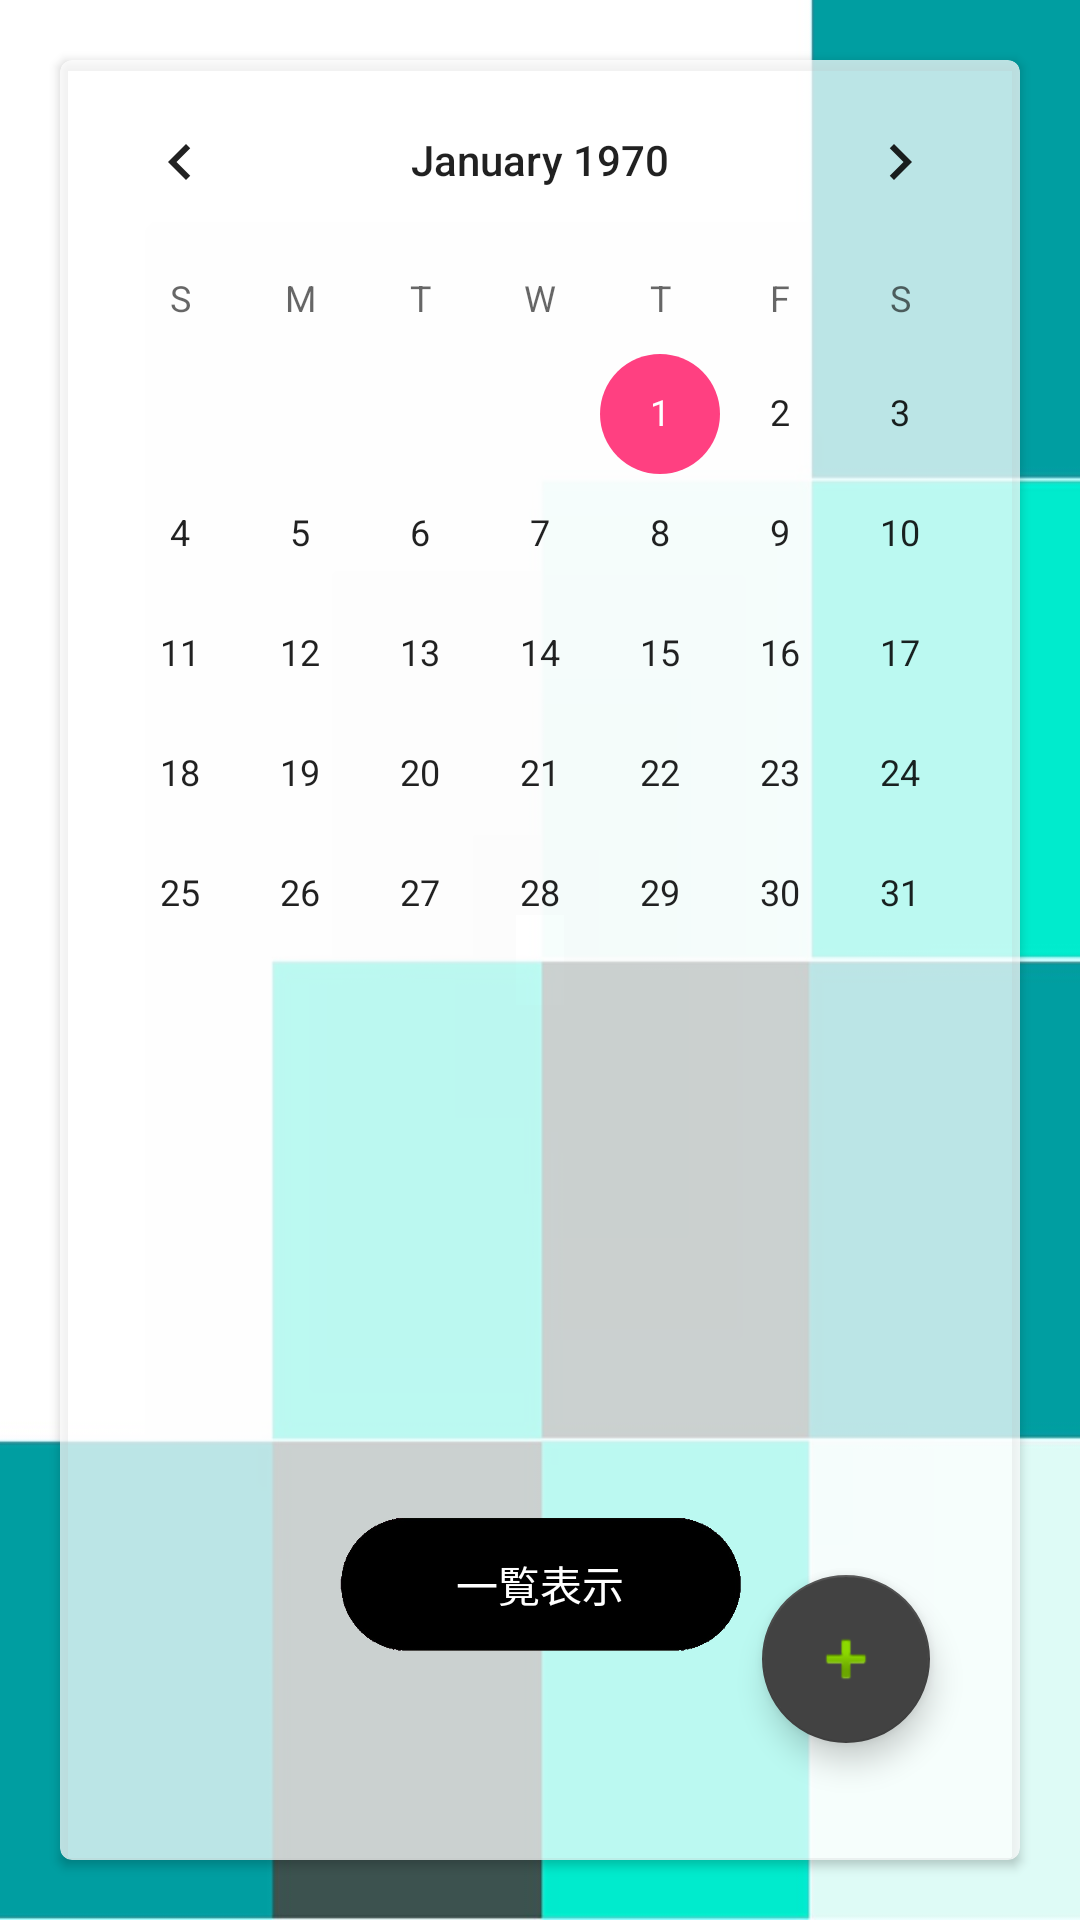

This screen was rendered from an Android layout file. Write that file and the resources it references.
<!-- AndroidManifest.xml: application theme AppTheme -->
<!-- res/layout/activity_calender.xml -->
<?xml version="1.0" encoding="utf-8"?>
<LinearLayout xmlns:android="http://schemas.android.com/apk/res/android"
    xmlns:app="http://schemas.android.com/apk/res-auto"
    xmlns:tools="http://schemas.android.com/tools"
    android:layout_width="match_parent"
    android:layout_height="match_parent"
    android:orientation="vertical"
    android:weightSum="1">

    <android.support.v7.widget.CardView xmlns:android="http://schemas.android.com/apk/res/android"
        xmlns:card_view="http://schemas.android.com/apk/res-auto"
        android:id="@+id/cardView"
        android:layout_width="match_parent"
        android:layout_height="wrap_content"
        android:layout_marginLeft="20dp"
        android:layout_marginTop="20dp"
        android:layout_marginRight="20dp"
        android:layout_marginBottom="20dp"
        app:cardBackgroundColor="@color/buutomcolor"
        card_view:cardCornerRadius="4dp">

        

        <RelativeLayout
            android:id="@+id/cardRelative"
            android:layout_width="match_parent"
            android:layout_height="match_parent"
            android:layout_gravity="center_horizontal">
<android.support.design.widget.CoordinatorLayout xmlns:android="http://schemas.android.com/apk/res/android"
    xmlns:app="http://schemas.android.com/apk/res-auto"
    xmlns:tools="http://schemas.android.com/tools"
    android:layout_width="match_parent"
    android:layout_height="match_parent"
    tools:context=".calender">
    <RelativeLayout xmlns:android="http://schemas.android.com/apk/res/android"
        xmlns:app="http://schemas.android.com/apk/res-auto"
        xmlns:tools="http://schemas.android.com/tools"
        android:layout_width="match_parent"
        android:layout_height="match_parent" >

        <CalendarView
            android:id="@+id/calendarView"
            android:layout_width="match_parent"
            android:layout_height="match_parent" />

        <Button
            android:id="@+id/itiran"
            android:layout_width="140dp"
            android:layout_height="140dp"
            android:layout_alignParentBottom="true"
            android:layout_centerHorizontal="true"
            android:layout_marginBottom="22dp"
            android:background="@drawable/nagamaru"
            android:text="一覧表示"
            android:textColor="#FFF" />

        <android.support.design.widget.FloatingActionButton
            android:id="@+id/add"
            android:layout_width="wrap_content"
            android:layout_height="wrap_content"
            android:layout_alignParentEnd="true"
            android:layout_alignParentRight="true"
            android:layout_alignParentBottom="true"
            android:layout_gravity="bottom|end"
            android:layout_marginEnd="30dp"
            android:layout_marginRight="30dp"
            android:layout_marginBottom="39dp"
            app:backgroundTint="@color/cardview_dark_background"
            app:fabSize="normal"
            app:srcCompat="@android:drawable/ic_input_add" />
    </RelativeLayout>

</android.support.design.widget.CoordinatorLayout>
        </RelativeLayout>
    </android.support.v7.widget.CardView>

</LinearLayout>
<!-- resources referenced by this layout -->
<resources>
  <color name="buutomcolor">#BBFFFFFF</color>
  <!-- drawable nagamaru: png bitmap (drawable, 40479 bytes) -->
  <style name="AppTheme" parent="Theme.AppCompat.Light.NoActionBar">
          
          <item name="colorPrimary">@color/custom2</item>
          <item name="colorPrimaryDark">@color/custom1</item>
          <item name="colorAccent">@color/colorAccent</item>
          <item name="android:windowBackground">@drawable/background</item>
      </style>
  <color name="custom2">#8293ff</color>
  <color name="custom1">#fff</color>
  <color name="colorAccent">#FF4081</color>
  <!-- drawable background: jpg bitmap (drawable, 33991 bytes) -->
</resources>
